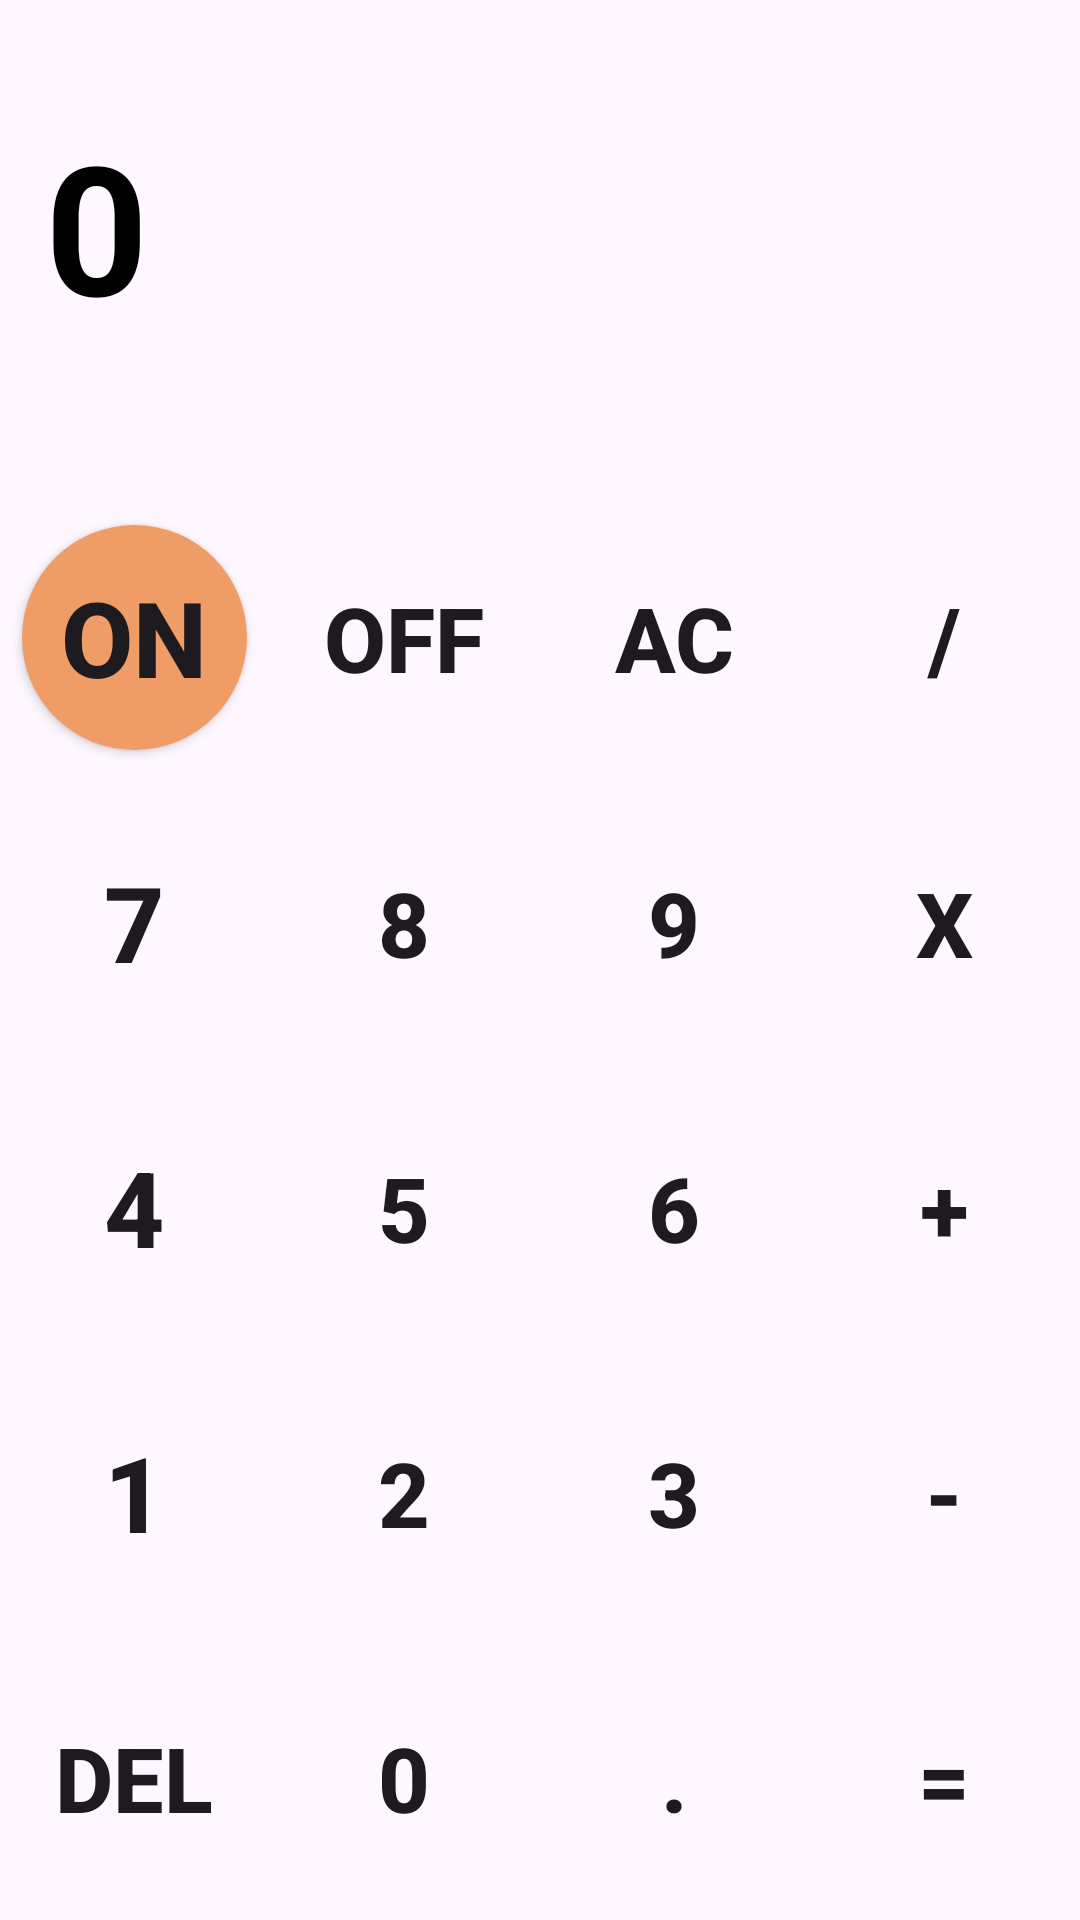

Layout XML and referenced resources for this Android screen:
<!-- AndroidManifest.xml: application theme Theme.Login -->
<!-- res/layout/activity_calculator.xml -->
<?xml version="1.0" encoding="utf-8"?>
<RelativeLayout xmlns:android="http://schemas.android.com/apk/res/android"
    xmlns:app="http://schemas.android.com/apk/res-auto"
    xmlns:tools="http://schemas.android.com/tools"
    android:id="@+id/main"
    android:layout_width="match_parent"
    android:layout_height="match_parent"
    tools:context=".Calculator_activity">

    <TextView
        android:layout_width="match_parent"
        android:layout_height="match_parent"
        android:text="0"
        android:id="@+id/screen"
        android:textColor="@color/black"
        android:textSize="60sp"
        android:textStyle="bold"
        android:paddingHorizontal="15dp"
        android:paddingVertical="35dp"
        android:layout_above="@+id/nums"
        />

    <LinearLayout
        android:id="@+id/nums"
        android:layout_width="match_parent"
        android:layout_height="wrap_content"
        android:orientation="horizontal"
        android:layout_alignParentBottom="true"
        android:paddingTop="20dp">

        <LinearLayout
            android:layout_width="match_parent"
            android:layout_height="match_parent"
            android:layout_weight="1"
            android:orientation="vertical"
            >
            <Button
                android:id="@+id/numon"
                android:text="On"
                android:textSize="35sp"
                android:textStyle="bold"
                style="@style/Button1"
                />

            <Button
                style="@style/Button2"
                android:id="@+id/num7"
                android:text="7"
                android:textSize="35sp"
                android:textStyle="bold"
                />

            <Button
                style="@style/Button2"
                android:text="4"
                android:id="@+id/num4"
                android:textSize="35sp"
                android:textStyle="bold"
                />
            <Button
                style="@style/Button2"
                android:text="1"
                android:id="@+id/num1"
                android:textSize="35sp"
                android:textStyle="bold"
                />
            <Button
                style="@style/Button2"
                android:text="DEL"
                android:id="@+id/numdel"
                android:textSize="30sp"
                android:textStyle="bold"
                />

        </LinearLayout>
        <LinearLayout
            android:layout_width="match_parent"
            android:layout_height="match_parent"
            android:layout_weight="1"
            android:orientation="vertical"
            >

            <Button
                style="@style/Button2"
                android:text="Off"
                android:id="@+id/numoff"
                android:textSize="30sp"
                android:textStyle="bold"
                />
            <Button
                style="@style/Button2"
                android:text="8"
                android:id="@+id/num8"
                android:textSize="30sp"
                android:textStyle="bold"
                />

            <Button
                style="@style/Button2"
                android:text="5"
                android:id="@+id/num5"
                android:textSize="30sp"
                android:textStyle="bold"
                />

            <Button
                style="@style/Button2"
                android:text="2"
                android:id="@+id/num2"
                android:textSize="30sp"
                android:textStyle="bold"
                />
            <Button
                style="@style/Button2"
                android:text="0"
                android:id="@+id/num0"
                android:textSize="30sp"
                android:textStyle="bold"
                />

        </LinearLayout>
        <LinearLayout
            android:layout_width="match_parent"
            android:layout_height="match_parent"
            android:layout_weight="1"
            android:orientation="vertical"
            >
            <Button
                style="@style/Button2"
                android:text="AC"
                android:id="@+id/numac"
                android:textSize="30sp"
                android:textStyle="bold"
                />

            <Button
                style="@style/Button2"
                android:text="9"
                android:id="@+id/num9"
                android:textSize="30sp"
                android:textStyle="bold"
                />

            <Button
                style="@style/Button2"
                android:text="6"
                android:id="@+id/num6"
                android:textSize="30sp"
                android:textStyle="bold"
                />
            <Button
                style="@style/Button2"
                android:text="3"
                android:id="@+id/num3"
                android:textSize="30sp"
                android:textStyle="bold"
                />
            <Button
                style="@style/Button2"
                android:text="."
                android:id="@+id/numpoint"
                android:textSize="30sp"
                android:textStyle="bold"
                />

        </LinearLayout>
        <LinearLayout
            android:layout_width="match_parent"
            android:layout_height="match_parent"
            android:layout_weight="1"
            android:orientation="vertical"
            >
            <Button
                style="@style/Button2"
                android:text="/"
                android:id="@+id/numdiv"
                android:textSize="30sp"
                android:textStyle="bold"
                />

            <Button
                style="@style/Button2"
                android:text="X"
                android:id="@+id/nummul"
                android:textSize="30sp"
                android:textStyle="bold"
                />

            <Button
                style="@style/Button2"
                android:text="+"
                android:id="@+id/numplus"
                android:textSize="30sp"
                android:textStyle="bold"
                />
            <Button
                style="@style/Button2"
                android:text="-"
                android:id="@+id/numminus"
                android:textSize="30sp"
                android:textStyle="bold"
                />
            <Button
                style="@style/Button2"
                android:text="="
                android:id="@+id/numequal"
                android:textSize="30sp"
                android:textStyle="bold"
                />

        </LinearLayout>
    </LinearLayout>

</RelativeLayout>
<!-- resources referenced by this layout -->
<resources>
  <color name="black">#FF000000</color>
  <style name="Button1">
          <item name="android:layout_width">75dp</item>
          <item name="android:layout_height">75dp</item>
          <item name="android:textStyle">bold</item>
          <item name="android:layout_gravity">center</item>
          <item name="android:padding">10dp</item>
          <item name="android:layout_margin">10dp</item>
          <item name="android:background">@drawable/shape1</item>
      </style>
  <style name="Button2">
          <item name="android:layout_width">75dp</item>
          <item name="android:layout_height">75dp</item>
          <item name="android:textStyle">bold</item>
          <item name="android:layout_gravity">center</item>
          <item name="android:padding">10dp</item>
          <item name="android:layout_margin">10dp</item>
          <item name="android:background">@drawable/shape2</item>
      </style>
  <style name="Theme.Login" parent="Base.Theme.Login" />
  <!-- drawable shape1 (drawable) -->
  <?xml version="1.0" encoding="utf-8"?>
  <shape xmlns:android="http://schemas.android.com/apk/res/android"
      android:shape="oval"
      >
      <solid android:color="#EF9C66"/>
  </shape>
  <style name="Base.Theme.Login" parent="Theme.Material3.DayNight.NoActionBar">
          
          
      </style>
</resources>
